Run: headless pygame with SDL's dummy video driver; simulated clock (each Clock.tick advances the game by its frame time, no real sleeping); random seed 0; keys injected as events and as key.get_pressed() state; no mouse input; restart key R tapped at the start of phases 3 and 4.
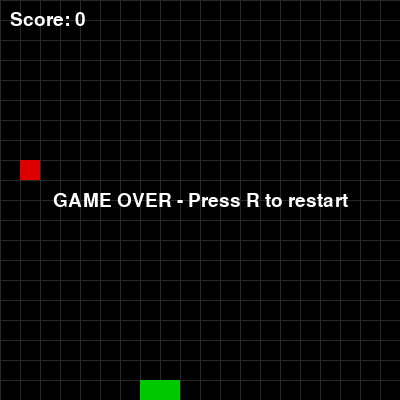
Frame 1 of 4 · flips 1–60 · no input
Frame 2 of 4 · flips 61–180 · tapped SPACE, RETURN · held RIGHT (→), D · screen unchanged from frame 1, image omitted
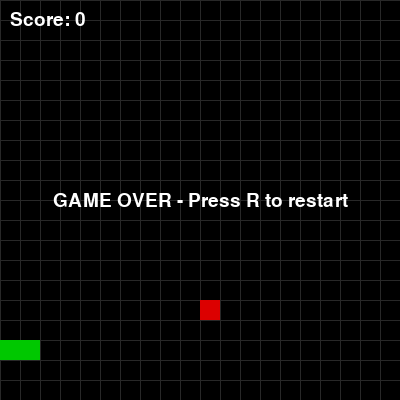
Frame 3 of 4 · flips 181–300 · tapped R · held DOWN (↓), S
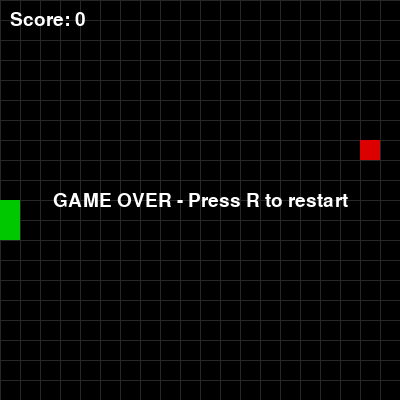
Frame 4 of 4 · flips 301–420 · tapped R · held LEFT (←), A, UP (↑), W

The pygame program that drew these frames:

import pygame
import random
import sys


# ==========================================
# Configuration
# ==========================================

CELL_SIZE = 20

GRID_WIDTH = 20
GRID_HEIGHT = 20

WINDOW_WIDTH = CELL_SIZE * GRID_WIDTH
WINDOW_HEIGHT = CELL_SIZE * GRID_HEIGHT

FPS = 8


# ==========================================
# Colors
# ==========================================

BLACK = (0, 0, 0)
WHITE = (255, 255, 255)

GREEN = (0, 200, 0)
DARK_GREEN = (0, 150, 0)

RED = (220, 0, 0)

GRAY = (40, 40, 40)


# ==========================================
# Snake Game
# ==========================================

class SnakeGame:

    def __init__(self):

        pygame.init()

        self.screen = pygame.display.set_mode(
            (WINDOW_WIDTH, WINDOW_HEIGHT)
        )

        pygame.display.set_caption("Snake RL - Basic Game")

        self.clock = pygame.time.Clock()

        self.font = pygame.font.Font(None, 28)

        self.reset()


    # ==========================================
    # Reset
    # ==========================================

    def reset(self):

        center_x = GRID_WIDTH // 2
        center_y = GRID_HEIGHT // 2

        self.snake = [
            (center_x, center_y),
            (center_x - 1, center_y),
            (center_x - 2, center_y)
        ]

        self.direction = (1, 0)

        self.score = 0

        self.game_over = False

        self.spawn_food()

        return self.get_state()


    # ==========================================
    # Spawn food
    # ==========================================

    def spawn_food(self):

        while True:

            food = (
                random.randint(0, GRID_WIDTH - 1),
                random.randint(0, GRID_HEIGHT - 1)
            )

            if food not in self.snake:

                self.food = food

                break


    # ==========================================
    # Change direction
    # ==========================================

    def change_direction(self, new_direction):

        current_x, current_y = self.direction

        new_x, new_y = new_direction

        # Prevent immediate 180-degree turn

        if (
            current_x + new_x == 0
            and
            current_y + new_y == 0
        ):
            return

        self.direction = new_direction

    
    def get_state(self):
        head_x,head_y=self.snake[0]

        direction_x,direction_y=self.direction

        # Directions relative to the current direction
        left_direction=(direction_y,-direction_x)
        right_direction=(-direction_y,direction_x)

        # Positions directly in front, to the left,and to the right
        straight_position=(
            head_x+direction_x,
            head_y+direction_y
        )

        left_position=(
            head_x+left_direction[0],
            head_y+left_direction[1]
        )

        right_position=(
            head_x+right_direction[0],
            head_y+right_direction[1]
        )

        # check whether a position is dangerous
        def is_danger(position):
            x,y=position

            # Wall collision
            if x<0 or x>=GRID_WIDTH or y<0 or y>=GRID_HEIGHT:
                return 1

            # Snake body collision
            if position in self.snake[1:]:
                return 1

            return 0
        
        danger_straight=is_danger(straight_position)
        danger_left=is_danger(left_position)
        danger_right=is_danger(right_position)

        #Current direction
        moving_left=direction_x==-1
        moving_right=direction_x==1
        moving_up=direction_y==-1
        moving_down=direction_y==1

        # Food position relative to the head
        food_left=self.food[0]<head_x
        food_right=self.food[0]>head_x
        food_up=self.food[1]<head_y
        food_down=self.food[1]>head_y

        state=[
            danger_straight,
            danger_left,
            danger_right,

            moving_left,
            moving_right,
            moving_up,
            moving_down,

            food_left,
            food_right,
            food_up,
            food_down
        ]

        return state

    def step(self, action):
        # Convert action into direction

        direction_x, direction_y = self.direction

        if action == 0:
            # Turn left
            self.direction = (direction_y, -direction_x)

        elif action == 1:
            # Go straight
            pass

        elif action == 2:
            # Turn right
            self.direction = (-direction_y, direction_x)

        else:
            raise ValueError("Invalid action")

        # Move the snake
        ate_food = self.move()

        # Check collision
        if self.check_collision():
            reward = -10
            done = True
            next_state = self.get_state()

            return next_state, reward, done

        # Reward for eating food
        if ate_food:
            reward = 10
        else:
            reward = 0

        done = False

        # Get new state
        next_state = self.get_state()

        return next_state, reward, done

    # ==========================================
    # Move
    # ==========================================

    def move(self):
        head_x, head_y = self.snake[0]
        
        direction_x, direction_y = self.direction

        new_head = (
            head_x + direction_x,
            head_y + direction_y
        )

        self.snake.insert(0, new_head)

        ate_food = new_head == self.food

        if ate_food:
            self.score += 1
            self.spawn_food()
        else:
            self.snake.pop()

        return ate_food

    # ==========================================
    # Collision
    # ==========================================

    def check_collision(self):

        head_x, head_y = self.snake[0]

        # Wall collision

        if (
            head_x < 0
            or head_x >= GRID_WIDTH
            or head_y < 0
            or head_y >= GRID_HEIGHT
        ):

            return True


        # Self collision

        if self.snake[0] in self.snake[1:]:

            return True


        return False


    # ==========================================
    # Keyboard input
    # ==========================================

    def handle_events(self):

        for event in pygame.event.get():

            if event.type == pygame.QUIT:

                pygame.quit()

                sys.exit()


            if event.type == pygame.KEYDOWN:

                if event.key == pygame.K_UP:

                    self.change_direction((0, -1))


                elif event.key == pygame.K_DOWN:

                    self.change_direction((0, 1))


                elif event.key == pygame.K_LEFT:

                    self.change_direction((-1, 0))


                elif event.key == pygame.K_RIGHT:

                    self.change_direction((1, 0))


                elif event.key == pygame.K_r:

                    if self.game_over:

                        self.reset()


    # ==========================================
    # Draw grid
    # ==========================================

    def draw_grid(self):

        for x in range(
            0,
            WINDOW_WIDTH,
            CELL_SIZE
        ):

            pygame.draw.line(
                self.screen,
                GRAY,
                (x, 0),
                (x, WINDOW_HEIGHT)
            )


        for y in range(
            0,
            WINDOW_HEIGHT,
            CELL_SIZE
        ):

            pygame.draw.line(
                self.screen,
                GRAY,
                (0, y),
                (WINDOW_WIDTH, y)
            )


    # ==========================================
    # Draw Snake
    # ==========================================

    def draw_snake(self):

        for index, segment in enumerate(self.snake):

            x, y = segment

            rectangle = pygame.Rect(
                x * CELL_SIZE,
                y * CELL_SIZE,
                CELL_SIZE,
                CELL_SIZE
            )

            if index == 0:

                pygame.draw.rect(
                    self.screen,
                    DARK_GREEN,
                    rectangle
                )

            else:

                pygame.draw.rect(
                    self.screen,
                    GREEN,
                    rectangle
                )


    # ==========================================
    # Draw food
    # ==========================================

    def draw_food(self):

        x, y = self.food

        rectangle = pygame.Rect(
            x * CELL_SIZE,
            y * CELL_SIZE,
            CELL_SIZE,
            CELL_SIZE
        )

        pygame.draw.rect(
            self.screen,
            RED,
            rectangle
        )


    # ==========================================
    # Draw score
    # ==========================================

    def draw_score(self):

        text = self.font.render(
            f"Score: {self.score}",
            True,
            WHITE
        )

        self.screen.blit(
            text,
            (10, 10)
        )


    # ==========================================
    # Draw Game Over
    # ==========================================

    def draw_game_over(self):

        text = self.font.render(
            "GAME OVER - Press R to restart",
            True,
            WHITE
        )

        rectangle = text.get_rect(
            center=(
                WINDOW_WIDTH // 2,
                WINDOW_HEIGHT // 2
            )
        )

        self.screen.blit(
            text,
            rectangle
        )


    # ==========================================
    # Draw everything
    # ==========================================

    def draw(self):

        # Clear screen

        self.screen.fill(BLACK)

        # Draw game

        self.draw_grid()

        self.draw_snake()

        self.draw_food()

        self.draw_score()


        # Draw game-over message

        if self.game_over:

            self.draw_game_over()


        pygame.display.flip()


    # ==========================================
    # Main loop
    # ==========================================

    def run(self):

        while True:

            # 1. Read keyboard/events

            self.handle_events()


            # 2. Update game

            if not self.game_over:

                self.move()

                if self.check_collision():

                    self.game_over = True


            # 3. Render

            self.draw()


            # 4. Control speed

            self.clock.tick(FPS)


# ==========================================
# Start
# ==========================================

if __name__ == "__main__":

    game = SnakeGame()
    state=game.reset()
    print("Initial state",state)

    while True:
        for event in pygame.event.get():
            if event.type==pygame.QUIT:
                pygame.quit()
                sys.exit()
            if event.type==pygame.KEYDOWN:
                if event.key==pygame.K_r and game.game_over:
                    game.reset()
        if not game.game_over:
            action=random.randint(0,2)
            next_state,reward,done=game.step(action)
            
            if done:
                game.game_over=True
        game.draw()

        game.clock.tick(FPS)
            
            
